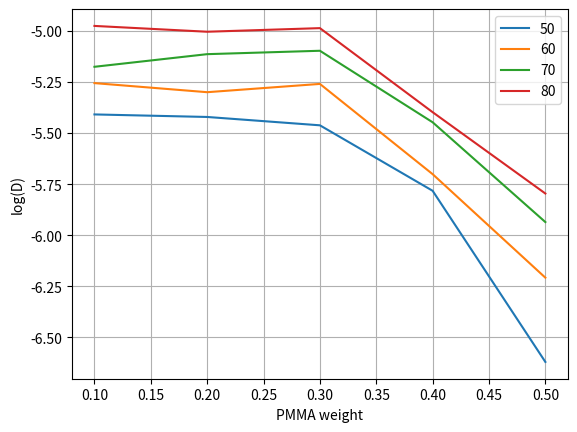
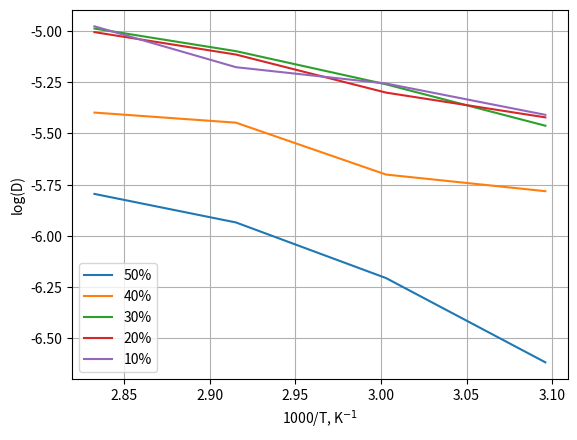
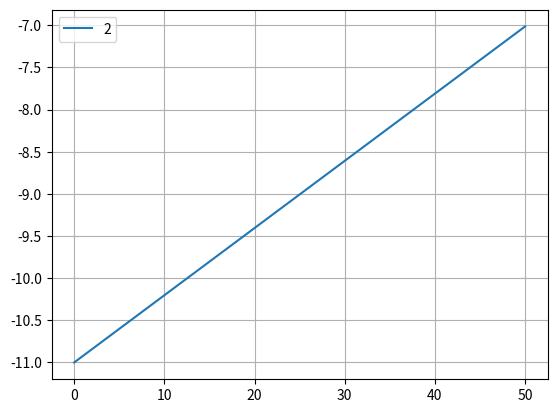

These charts were generated, in order, by the following Python code:
import numpy as np
import matplotlib.pyplot as plt
from scipy.optimize import curve_fit


def linear_func(xx, k, b):
    return k * xx + b


# %%
weights = np.array((0.5, 0.4, 0.3, 0.2, 0.1))
temps_C = np.array((50, 60, 70, 80))

D_matrix = np.zeros((len(temps_C), len(weights)))

D_matrix[0, :] = 2.4, 16.5, 34.5, 37.9, 39
D_matrix[1, :] = 6.2, 19.9, 55.0, 50.1, 55.5
D_matrix[2, :] = 11.6, 35.7, 79.9, 76.9, 66.7
D_matrix[3, :] = 16.0, 40.0, 103.1, 99.0, 105.7

D_matrix *= 1e-7

# %%
plt.figure(dpi=300)

for i in range(len(temps_C)):
    plt.plot(weights, np.log10(D_matrix[i, :]), label=str(int(temps_C[i])))

plt.xlabel('PMMA weight')
plt.ylabel('log(D)')
plt.legend()
plt.grid()
plt.show()

# %%
plt.figure(dpi=300)

for j in range(len(weights)):
    plt.plot(1000 / (temps_C + 273), np.log10(D_matrix[:, j]), label=str(int(weights[j] * 100)) + '%')

plt.xlabel('1000/T, K$^{-1}$')
plt.ylabel('log(D)')
plt.legend()
plt.grid()
plt.show()

# %%
popt, _ = curve_fit(linear_func, 1000 / (temps_C + 273), np.log10(D_matrix[:, -1]))

print(linear_func(1000 / (125 + 273), *popt))


# %%
def get_log_D(wp, dT, C_array):
    C1, C2, C3, C4 = C_array
    log_D = wp * dT * C4 + (C1 - wp * C2) + dT * C3
    return log_D


# %%
coefs = np.zeros((4, 4))

coefs[0, :] = -4.428, 1.842, 0, 8.12e-3
coefs[1, :] = 26.0, 37.0, 0.0797, 0
coefs[2, :] = 159.0, 170.0, 0.3664, 0
coefs[3, :] = -13.7, 0.5, 0, 0

# w_pol = np.linspace(0, 1, 100)
delta_T = np.linspace(0, 50, 100)
# delta_T = -34
# delta_T = 0
w_pol = 1
# w_pol = 0.95

plt.figure(dpi=300)

# plt.plot(w_pol, get_log_D(w_pol, delta_T, coefs[0, :]), label='1')
# plt.plot(w_pol, get_log_D(w_pol, delta_T, coefs[1, :]), label='2')
# plt.plot(w_pol, get_log_D(w_pol, delta_T, coefs[2, :]), label='3')
# plt.plot(w_pol, get_log_D(w_pol, delta_T, coefs[3, :]), label='4')

# plt.plot(delta_T, get_log_D(w_pol, delta_T, coefs[0, :]), label='1')
plt.plot(delta_T, get_log_D(w_pol, delta_T, coefs[1, :]), label='2')  # region of interest
# plt.plot(delta_T, get_log_D(w_pol, delta_T, coefs[2, :]), label='3')
# plt.plot(delta_T, get_log_D(w_pol, delta_T, coefs[3, :]), label='4')

# plt.xlim(0.75, 1)
# plt.ylim(-15, 0)

plt.grid()
plt.legend()

plt.show()


